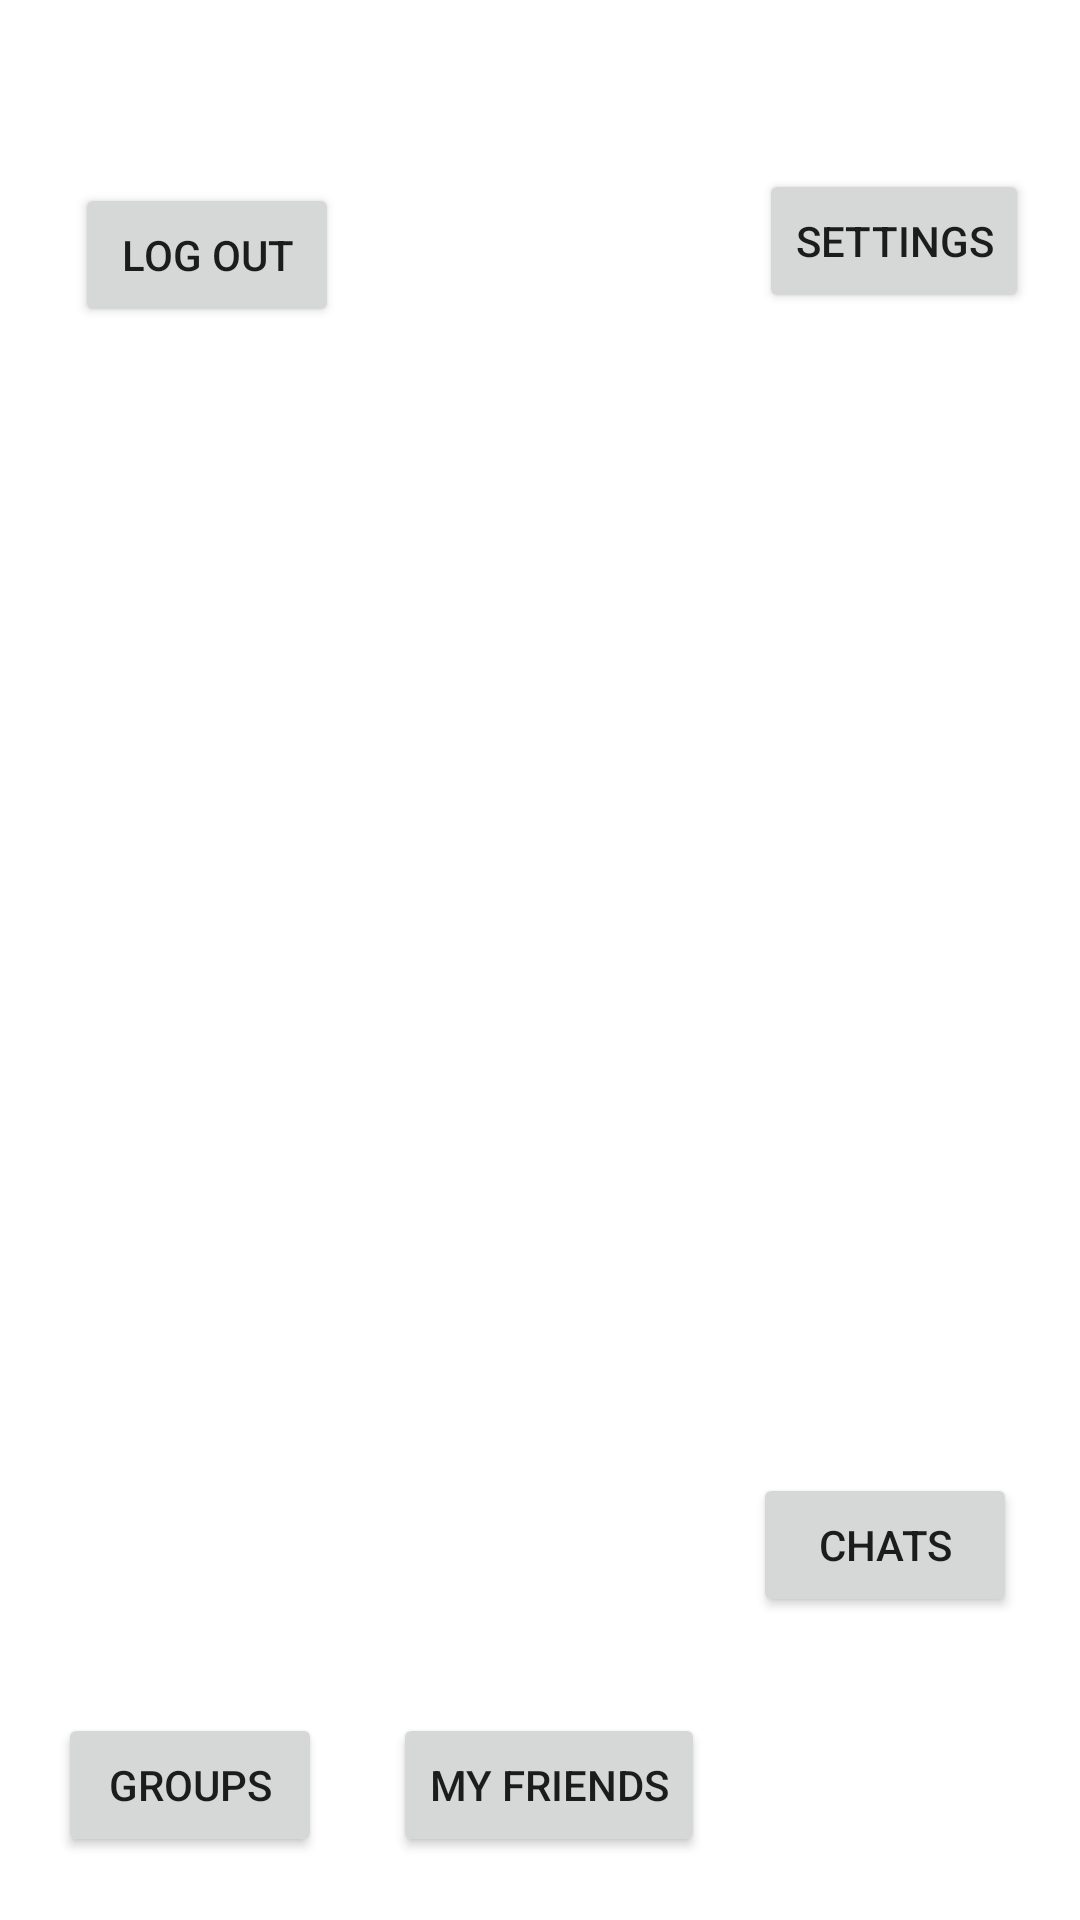

Android layout source for this screen:
<!-- AndroidManifest.xml: application theme Theme.FriendLocationSharing -->
<!-- res/layout/fragment_home.xml -->
<?xml version="1.0" encoding="utf-8"?>
<androidx.constraintlayout.widget.ConstraintLayout
    xmlns:android="http://schemas.android.com/apk/res/android"
    xmlns:app="http://schemas.android.com/apk/res-auto"
    xmlns:tools="http://schemas.android.com/tools"
    android:layout_width="match_parent"
    android:layout_height="match_parent"
    tools:context=".HomeFragment">

    <androidx.constraintlayout.widget.ConstraintLayout
        android:layout_width="match_parent"
        android:layout_height="match_parent"
        android:layout_margin="5dp"
        android:orientation="vertical"
        tools:layout_editor_absoluteX="4dp"
        tools:layout_editor_absoluteY="4dp">

        <TextView
            android:id="@+id/hello"
            android:layout_width="match_parent"
            android:layout_height="wrap_content"
            android:gravity="center"
            android:textSize="25sp"
            tools:layout_editor_absoluteX="0dp"
            tools:layout_editor_absoluteY="16dp" />

        <Button
            android:id="@+id/friendsButton"
            android:layout_width="wrap_content"
            android:layout_height="wrap_content"
            android:layout_marginEnd="120dp"
            android:layout_marginBottom="16dp"
            android:text="My Friends"
            app:layout_constraintBottom_toBottomOf="parent"
            app:layout_constraintEnd_toEndOf="parent" />

        <Button
            android:id="@+id/groupsButton"
            android:layout_width="wrap_content"
            android:layout_height="wrap_content"
            android:layout_marginBottom="16dp"
            android:text="Groups"
            app:layout_constraintBottom_toBottomOf="parent"
            app:layout_constraintEnd_toStartOf="@+id/friendsButton"
            app:layout_constraintHorizontal_bias="0.375"
            app:layout_constraintStart_toStartOf="parent" />

        <Button
            android:id="@+id/chatsButton"
            android:layout_width="wrap_content"
            android:layout_height="wrap_content"
            android:layout_marginEnd="16dp"
            android:layout_marginBottom="96dp"
            android:text="Chats"
            app:layout_constraintBottom_toBottomOf="parent"
            app:layout_constraintEnd_toEndOf="parent" />

        <Button
            android:id="@+id/settingsButton"
            android:layout_width="wrap_content"
            android:layout_height="wrap_content"
            android:layout_marginTop="32dp"
            android:layout_marginEnd="12dp"
            android:text="Settings"
            app:layout_constraintBottom_toTopOf="@+id/chatsButton"
            app:layout_constraintEnd_toEndOf="parent"
            app:layout_constraintTop_toTopOf="parent"
            app:layout_constraintVertical_bias="0.048" />

        <Button
            android:id="@+id/logoutButton"
            android:layout_width="wrap_content"
            android:layout_height="wrap_content"
            android:layout_marginStart="20dp"
            android:layout_marginTop="56dp"
            android:text="Log Out"
            app:layout_constraintStart_toStartOf="parent"
            app:layout_constraintTop_toTopOf="parent" />

    </androidx.constraintlayout.widget.ConstraintLayout>

</androidx.constraintlayout.widget.ConstraintLayout>
<!-- resources referenced by this layout -->
<resources>
  <style name="Theme.FriendLocationSharing" parent="Theme.MaterialComponents.DayNight.DarkActionBar">
          
          <item name="colorPrimary">@color/purple_500</item>
          <item name="colorPrimaryVariant">@color/purple_700</item>
          <item name="colorOnPrimary">@color/white</item>
          
          <item name="colorSecondary">@color/teal_200</item>
          <item name="colorSecondaryVariant">@color/teal_700</item>
          <item name="colorOnSecondary">@color/black</item>
          
          <item name="android:statusBarColor" tools:targetApi="l">?attr/colorPrimaryVariant</item>
          
      </style>
  <!-- not gathered from this repository: default colours our renderer supplied (Android Studio template values) -->
  <color name="purple_500">#FF6200EE</color>
  <color name="purple_700">#FF3700B3</color>
  <color name="teal_200">#FF03DAC5</color>
  <color name="teal_700">#FF018786</color>
  <color name="black">#FF000000</color>
  <color name="white">#FFFFFFFF</color>
</resources>
